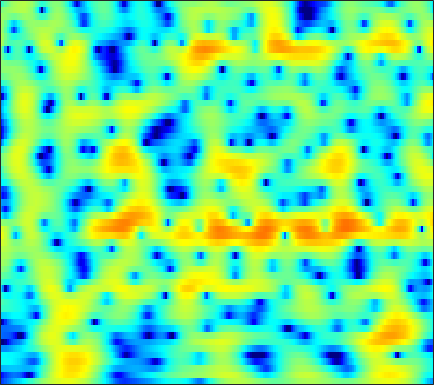

Source data for this figure (header and first rows):
-15.135, -14.278, -13.139, -12.086, -11.343, -10.399, -9.497, -8.8414, -7.9877, -7.1375, -6.2868, -5.6449, -4.7842, -3.9225, -3.281, -2.43, -1.5983, -0.99072, -0.21784, 0.51659, 1.2036, 1.6823, 2.2723, 2.8005
-17.36, -16.18, -14.75, -13.61, -12.96, -12.37, -12.11, -12.15, -12.53, -13.41, -14.96, -16.75, -20.24, -21.93, -18.52, -13.53, -9.73, -7.461, -4.949, -2.865, -1.1, 0.05499, 1.406, 2.573
-9.192, -9.003, -8.766, -8.567, -8.461, -8.394, -8.409, -8.473, -8.634, -8.864, -9.122, -9.294, -9.418, -9.312, -9.034, -8.34, -7.305, -6.351, -4.931, -3.433, -1.941, -0.8568, 0.5151, 1.781
-5.553, -5.549, -5.602, -5.723, -5.857, -6.112, -6.451, -6.771, -7.322, -8.036, -8.939, -9.755, -11.02, -12.4, -13.31, -13.7, -12.51, -10.84, -8.303, -5.86, -3.646, -2.148, -0.3537, 1.228
-5.741, -5.812, -5.91, -6.006, -6.073, -6.159, -6.279, -6.39, -6.618, -6.951, -7.394, -7.801, -8.451, -9.151, -9.591, -9.784, -9.152, -8.125, -6.322, -4.365, -2.485, -1.19, 0.3687, 1.736
-10.79, -11.04, -10.98, -10.57, -10.12, -9.441, -8.772, -8.296, -7.692, -7.104, -6.501, -6.032, -5.402, -4.75, -4.22, -3.47, -2.647, -1.983, -1.06, -0.1217, 0.7993, 1.453, 2.256, 2.957
-29.74, -32.23, -21.44, -17.23, -15.4, -13.83, -12.84, -12.3, -11.53, -10.52, -9.205, -8.062, -6.454, -4.865, -3.704, -2.244, -0.9105, 0.003302, 1.102, 2.058, 2.867, 3.37, 3.888, 4.225
-12.38, -12.87, -13.2, -13.4, -13.68, -14.5, -16.02, -17.88, -22.66, -37.63, -20.32, -14.97, -10.43, -7.171, -5.207, -3.016, -1.2, -0.03992, 1.281, 2.381, 3.268, 3.8, 4.328, 4.637
-12.43, -12.66, -12.63, -12.39, -12.25, -12.04, -11.82, -11.67, -11.47, -11, -10.11, -9.186, -7.79, -6.275, -5.119, -3.648, -2.266, -1.299, -0.09561, 1.003, 1.978, 2.618, 3.338, 3.878
-27.64, -19.6, -15.04, -12.45, -11.13, -9.789, -8.867, -8.417, -7.975, -7.626, -7.29, -7.068, -6.809, -6.507, -6.207, -5.671, -4.906, -4.142, -2.899, -1.516, -0.1329, 0.8509, 2.036, 3.035
-7.82, -7.792, -7.438, -6.946, -6.58, -6.137, -5.875, -5.809, -5.845, -5.993, -6.387, -6.886, -7.874, -9.381, -11.07, -14.45, -17.73, -15.43, -10.13, -6.1, -3.077, -1.274, 0.6834, 2.24
-2.976, -3.289, -3.59, -3.802, -3.941, -4.152, -4.417, -4.599, -4.859, -5.262, -5.819, -6.325, -7.067, -7.965, -8.669, -9.351, -9.391, -8.712, -6.936, -4.748, -2.624, -1.179, 0.5003, 1.909
-2.065, -2.541, -3.084, -3.536, -3.81, -4.142, -4.417, -4.623, -5.036, -5.544, -6.052, -6.378, -6.722, -6.812, -6.622, -6.07, -5.221, -4.399, -3.131, -1.776, -0.4613, 0.4674, 1.578, 2.528
-3.603, -4.698, -5.773, -6.098, -5.899, -5.422, -5.026, -5.004, -5.354, -6.078, -7.282, -8.682, -11.14, -12.85, -11.86, -8.642, -5.503, -3.51, -1.317, 0.4168, 1.805, 2.638, 3.502, 4.083
-7.216, -11.58, -21.73, -14.38, -9.996, -6.838, -5.192, -4.561, -4.176, -4.317, -5.151, -6.055, -7.38, -8.018, -7.294, -5.059, -2.568, -0.8313, 1.085, 2.565, 3.68, 4.292, 4.801, 4.965
-3.026, -3.769, -4.51, -4.75, -4.641, -4.324, -4.003, -3.748, -3.47, -3.345, -3.195, -2.997, -2.628, -2.104, -1.556, -0.6988, 0.3201, 1.083, 2.017, 2.803, 3.39, 3.67, 3.814, 3.677
-0.9931, -1.33, -1.833, -2.393, -2.843, -3.473, -4.089, -4.477, -4.903, -4.968, -4.493, -3.914, -2.968, -1.888, -1.076, -0.03505, 0.9281, 1.549, 2.23, 2.764, 3.11, 3.233, 3.211, 2.976
0.4942, 0.2099, -0.3716, -1.239, -2.117, -3.662, -5.795, -8.044, -12.22, -15.84, -12.07, -8.603, -5.228, -2.772, -1.359, 0.1393, 1.281, 1.925, 2.593, 3.032, 3.256, 3.295, 3.183, 2.888
1.488, 1.302, 0.8281, 0.1122, -0.5946, -1.803, -3.303, -4.522, -6.085, -6.864, -6.043, -4.846, -3.069, -1.435, -0.4155, 0.6921, 1.494, 1.948, 2.367, 2.567, 2.575, 2.475, 2.208, 1.792
1.946, 1.879, 1.641, 1.274, 0.929, 0.4195, -0.08539, -0.4189, -0.7799, -0.8721, -0.7217, -0.5172, -0.07287, 0.4057, 0.7366, 1.093, 1.319, 1.409, 1.361, 1.148, 0.7926, 0.4257, -0.1599, -0.8177
2.674, 2.573, 2.332, 1.993, 1.699, 1.332, 1.016, 0.8285, 0.7247, 0.7656, 0.8592, 1.006, 1.211, 1.353, 1.415, 1.391, 1.249, 1.011, 0.5215, -0.1651, -1.064, -1.892, -3.167, -4.573
3.93, 3.565, 2.92, 2.094, 1.427, 0.5661, -0.06769, -0.2757, -0.1004, 0.3488, 0.9267, 1.403, 1.859, 2.132, 2.213, 2.117, 1.778, 1.341, 0.5807, -0.4502, -1.822, -3.091, -5.269, -8.309
5.076, 4.41, 3.17, 1.452, -0.3053, -3.557, -8.074, -10.01, -6.335, -2.574, 0.06134, 1.345, 2.442, 3.025, 3.142, 2.947, 2.366, 1.778, 0.7966, -0.3614, -1.55, -2.48, -3.811, -5.236
4.35, 3.773, 2.776, 1.5, 0.3263, -1.438, -3.019, -3.351, -2.243, -0.4204, 1.323, 2.22, 3.018, 3.281, 3.104, 2.392, 1.166, -0.1388, -2.384, -4.669, -6.073, -6.025, -5.132, -4.264
1.04, 0.6242, 0.1984, -0.05956, -0.06437, 0.1018, 0.4517, 0.8715, 1.504, 2.259, 2.938, 3.292, 3.579, 3.45, 3.088, 2.152, 0.5953, -1.152, -4.368, -9.08, -12.26, -9.811, -6.203, -3.969
-6.254, -7.792, -8.719, -7.477, -5.839, -3.652, -1.767, -0.5678, 0.73, 1.847, 2.627, 3.096, 3.457, 3.525, 3.397, 2.968, 2.241, 1.597, 0.6123, -0.2737, -0.8481, -1.035, -0.9964, -0.8755
-11.44, -14.45, -16.88, -13.54, -10.32, -6.939, -4.329, -2.76, -0.9993, 0.3748, 1.44, 2.073, 2.661, 3.042, 3.165, 3.161, 3.006, 2.802, 2.441, 2.056, 1.649, 1.352, 0.9404, 0.4883
-10.1, -10.65, -10.62, -9.64, -8.49, -6.662, -4.752, -3.413, -1.768, -0.4136, 0.7471, 1.422, 2.138, 2.64, 2.888, 3.067, 3.102, 3.026, 2.858, 2.582, 2.235, 1.927, 1.442, 0.8708
-15.28, -17.1, -15.82, -12.29, -9.855, -7.086, -4.786, -3.321, -1.644, -0.3046, 0.8097, 1.456, 2.143, 2.599, 2.832, 2.996, 3.005, 2.934, 2.759, 2.485, 2.15, 1.849, 1.405, 0.8918
-13.26, -14.46, -13.26, -10.16, -7.913, -5.341, -3.248, -1.927, -0.4871, 0.6673, 1.526, 2.022, 2.491, 2.746, 2.821, 2.771, 2.583, 2.387, 2.024, 1.637, 1.224, 0.9284, 0.5539, 0.2054
-6.321, -5.929, -5.076, -3.893, -2.911, -1.544, -0.2849, 0.553, 1.466, 2.197, 2.66, 2.877, 2.949, 2.833, 2.601, 2.138, 1.533, 0.9801, 0.1839, -0.6278, -1.356, -1.774, -2.106, -2.142
-4.729, -3.434, -1.891, -0.5623, 0.3392, 1.386, 2.254, 2.773, 3.295, 3.57, 3.638, 3.513, 3.134, 2.504, 1.878, 0.8401, -0.4505, -1.591, -3.284, -5.283, -7.413, -8.854, -9.546, -8.396
-3.443, -1.879, -0.1677, 1.192, 2.048, 2.943, 3.6, 3.935, 4.168, 4.096, 3.787, 3.332, 2.497, 1.329, 0.2872, -1.392, -3.344, -4.931, -7.358, -10.16, -13.85, -17.63, -21.13, -15.29
-0.906, 0.006066, 1.16, 2.2, 2.876, 3.603, 4.104, 4.317, 4.35, 4.094, 3.478, 2.785, 1.499, -0.1951, -1.785, -4.329, -7.229, -9.536, -12.23, -13.83, -14.21, -13.94, -12.93, -11.25
-0.5989, 0.1528, 1.199, 2.217, 2.893, 3.666, 4.217, 4.459, 4.516, 4.273, 3.627, 2.889, 1.473, -0.4949, -2.427, -5.72, -10.32, -15.14, -27.69, -24.2, -18.81, -17.1, -15.14, -12.79
-3.816, -2.658, -1.056, 0.4748, 1.508, 2.704, 3.629, 4.125, 4.511, 4.52, 4.207, 3.681, 2.677, 1.207, -0.1605, -2.398, -4.97, -7.081, -9.76, -12.36, -15.27, -18.99, -37.71, -18.25
-12.23, -9.461, -6.223, -3.526, -1.799, 0.09616, 1.597, 2.466, 3.309, 3.777, 3.904, 3.79, 3.33, 2.6, 1.851, 0.6891, -0.6656, -1.742, -3.24, -4.67, -5.963, -6.677, -6.926, -6.146
-19.19, -15.42, -11.14, -7.672, -5.461, -3.061, -1.14, 0.01588, 1.207, 2.062, 2.548, 2.742, 2.731, 2.486, 2.174, 1.609, 0.9276, 0.3984, -0.3192, -0.9571, -1.436, -1.659, -1.707, -1.475
-19.52, -16.18, -12.34, -9.069, -6.933, -4.495, -2.5, -1.252, 0.06506, 1.053, 1.726, 2.031, 2.24, 2.198, 2.055, 1.708, 1.268, 0.8829, 0.3987, -0.05164, -0.3906, -0.5352, -0.5823, -0.4456
-15.69, -13.34, -10.36, -7.642, -5.822, -3.69, -1.875, -0.7321, 0.5143, 1.464, 2.129, 2.41, 2.58, 2.483, 2.26, 1.801, 1.185, 0.6309, -0.1132, -0.8271, -1.385, -1.636, -1.722, -1.49
-11.46, -9.691, -7.371, -5.178, -3.656, -1.787, -0.1765, 0.8511, 1.984, 2.805, 3.349, 3.544, 3.528, 3.217, 2.759, 1.893, 0.7026, -0.3645, -2.058, -3.857, -5.519, -6.362, -6.534, -5.662
-9.712, -8.017, -5.826, -3.756, -2.32, -0.5412, 1.013, 2.014, 3.099, 3.861, 4.289, 4.416, 4.252, 3.72, 3.072, 1.793, 0.008673, -1.721, -4.702, -8.865, -15.21, -24.55, -22.33, -14.42
-10.3, -9.011, -6.835, -4.456, -2.734, -0.6679, 1.091, 2.183, 3.331, 4.144, 4.585, 4.687, 4.521, 3.963, 3.293, 2.027, 0.2914, -1.359, -4.076, -7.4, -11.36, -14.66, -19.52, -22.36
-21.35, -18.6, -11.51, -6.821, -4.199, -1.502, 0.539, 1.733, 2.93, 3.749, 4.225, 4.338, 4.224, 3.805, 3.273, 2.326, 1.084, -0.02994, -1.764, -3.751, -5.922, -7.578, -9.497, -9.965
-10.67, -9.95, -7.721, -5.145, -3.38, -1.409, 0.1642, 1.098, 2.042, 2.658, 2.994, 3.071, 2.942, 2.6, 2.219, 1.554, 0.7705, 0.1115, -0.7622, -1.612, -2.348, -2.747, -3.011, -2.891
-4.223, -3.768, -2.975, -2.031, -1.288, -0.3478, 0.4564, 0.9387, 1.422, 1.69, 1.736, 1.655, 1.369, 0.9016, 0.4728, -0.187, -0.8699, -1.333, -1.827, -2.088, -2.103, -1.967, -1.593, -1.073
-1.244, -0.9154, -0.4752, -0.04141, 0.2576, 0.6259, 0.9132, 1.062, 1.137, 1.068, 0.8194, 0.4965, -0.0924, -0.8994, -1.664, -2.831, -4.116, -4.985, -5.756, -5.66, -4.726, -3.75, -2.366, -1.06
0.3571, 0.4579, 0.5643, 0.6533, 0.7065, 0.748, 0.7464, 0.7005, 0.535, 0.2352, -0.2077, -0.6747, -1.497, -2.576, -3.624, -5.516, -8.305, -11.61, -20.15, -18, -9.96, -6.568, -3.473, -1.258
0.6974, 0.3342, -0.1085, -0.4146, -0.5335, -0.5974, -0.6195, -0.6858, -0.8826, -1.259, -1.794, -2.257, -3.002, -3.776, -4.385, -5.307, -6.357, -7.16, -7.769, -7.083, -5.255, -3.664, -1.698, -0.04219
-0.0663, -1.54, -3.413, -4.41, -4.298, -3.534, -2.785, -2.453, -2.403, -2.862, -3.773, -4.62, -5.696, -6.233, -6.013, -5.149, -4.083, -3.297, -2.295, -1.311, -0.3063, 0.4239, 1.281, 1.999
0.1871, -3.076, -10.24, -19.86, -10.6, -5.595, -3.318, -2.477, -2.242, -2.863, -4.499, -6.848, -12.81, -28.86, -12.68, -5.95, -2.387, -0.5452, 1.2, 2.403, 3.208, 3.581, 3.782, 3.623
2.595, 0.9833, -1, -2.301, -2.671, -2.561, -2.231, -2.026, -1.934, -2.131, -2.639, -3.134, -3.753, -3.675, -2.915, -1.284, 0.4316, 1.544, 2.737, 3.55, 3.958, 3.993, 3.66, 2.774
2.355, 1.134, -0.5073, -2.093, -3.147, -4.175, -4.591, -4.499, -3.935, -3.212, -2.519, -2.002, -1.357, -0.705, -0.1739, 0.5866, 1.351, 1.854, 2.42, 2.796, 2.936, 2.865, 2.492, 1.786
1.605, 0.3203, -1.767, -4.46, -7.091, -11.81, -14.9, -11.9, -7.708, -4.87, -2.911, -1.853, -0.7493, 0.0852, 0.5826, 1.115, 1.528, 1.786, 2.038, 2.208, 2.299, 2.299, 2.187, 1.953
1.499, 0.5479, -1.035, -3.019, -4.797, -7.193, -8.189, -7.299, -5.126, -3.108, -1.562, -0.7139, 0.09902, 0.6112, 0.828, 0.9303, 0.889, 0.8259, 0.754, 0.7747, 0.9162, 1.085, 1.349, 1.57
1.389, 1.084, 0.5996, 0.06484, -0.3022, -0.659, -0.7366, -0.5817, -0.1736, 0.3419, 0.7931, 1.042, 1.151, 0.9735, 0.6292, -0.1204, -1.181, -2.13, -3.26, -3.688, -3.089, -2.208, -0.9454, 0.1018
-0.1454, 0.1956, 0.5982, 0.9313, 1.153, 1.421, 1.676, 1.866, 2.092, 2.255, 2.307, 2.236, 1.927, 1.294, 0.5478, -0.9326, -3.224, -5.838, -12.02, -33.63, -10.81, -6.445, -3.126, -1.146
-3.816, -2.68, -1.415, -0.3905, 0.2319, 0.92, 1.468, 1.794, 2.137, 2.353, 2.43, 2.364, 2.112, 1.633, 1.097, 0.121, -1.147, -2.21, -3.498, -4.053, -3.526, -2.68, -1.481, -0.5069
